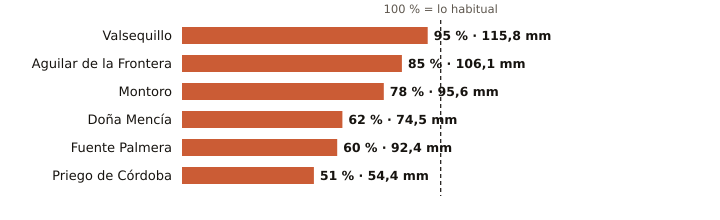

Values plotted in this chart, from the file beside it:
estacion, provincia, indicativo, mm_otono, referencia_mm, pct, periodo_referencia, hasta, hora
Valsequillo, Córdoba, 4263X, 115.8, 122.3, 95, 2008-2025, 2026-11-17, 5
Aguilar de la Frontera, Córdoba, 5624X, 106.1, 124.5, 85, 2006-2025, 2026-11-17, 5
Montoro, Córdoba, 5361X, 95.6, 123.1, 78, 2008-2025, 2026-11-17, 5
Doña Mencía, Córdoba, 5427X, 74.5, 119.6, 62, 1991-2020, 2026-11-17, 6
Fuente Palmera, Córdoba, 5470, 92.4, 155.1, 60, 2009-2025, 2026-11-17, 5
Priego de Córdoba, Córdoba, 5412X, 54.4, 107.2, 51, 2008-2023, 2026-11-17, 6
